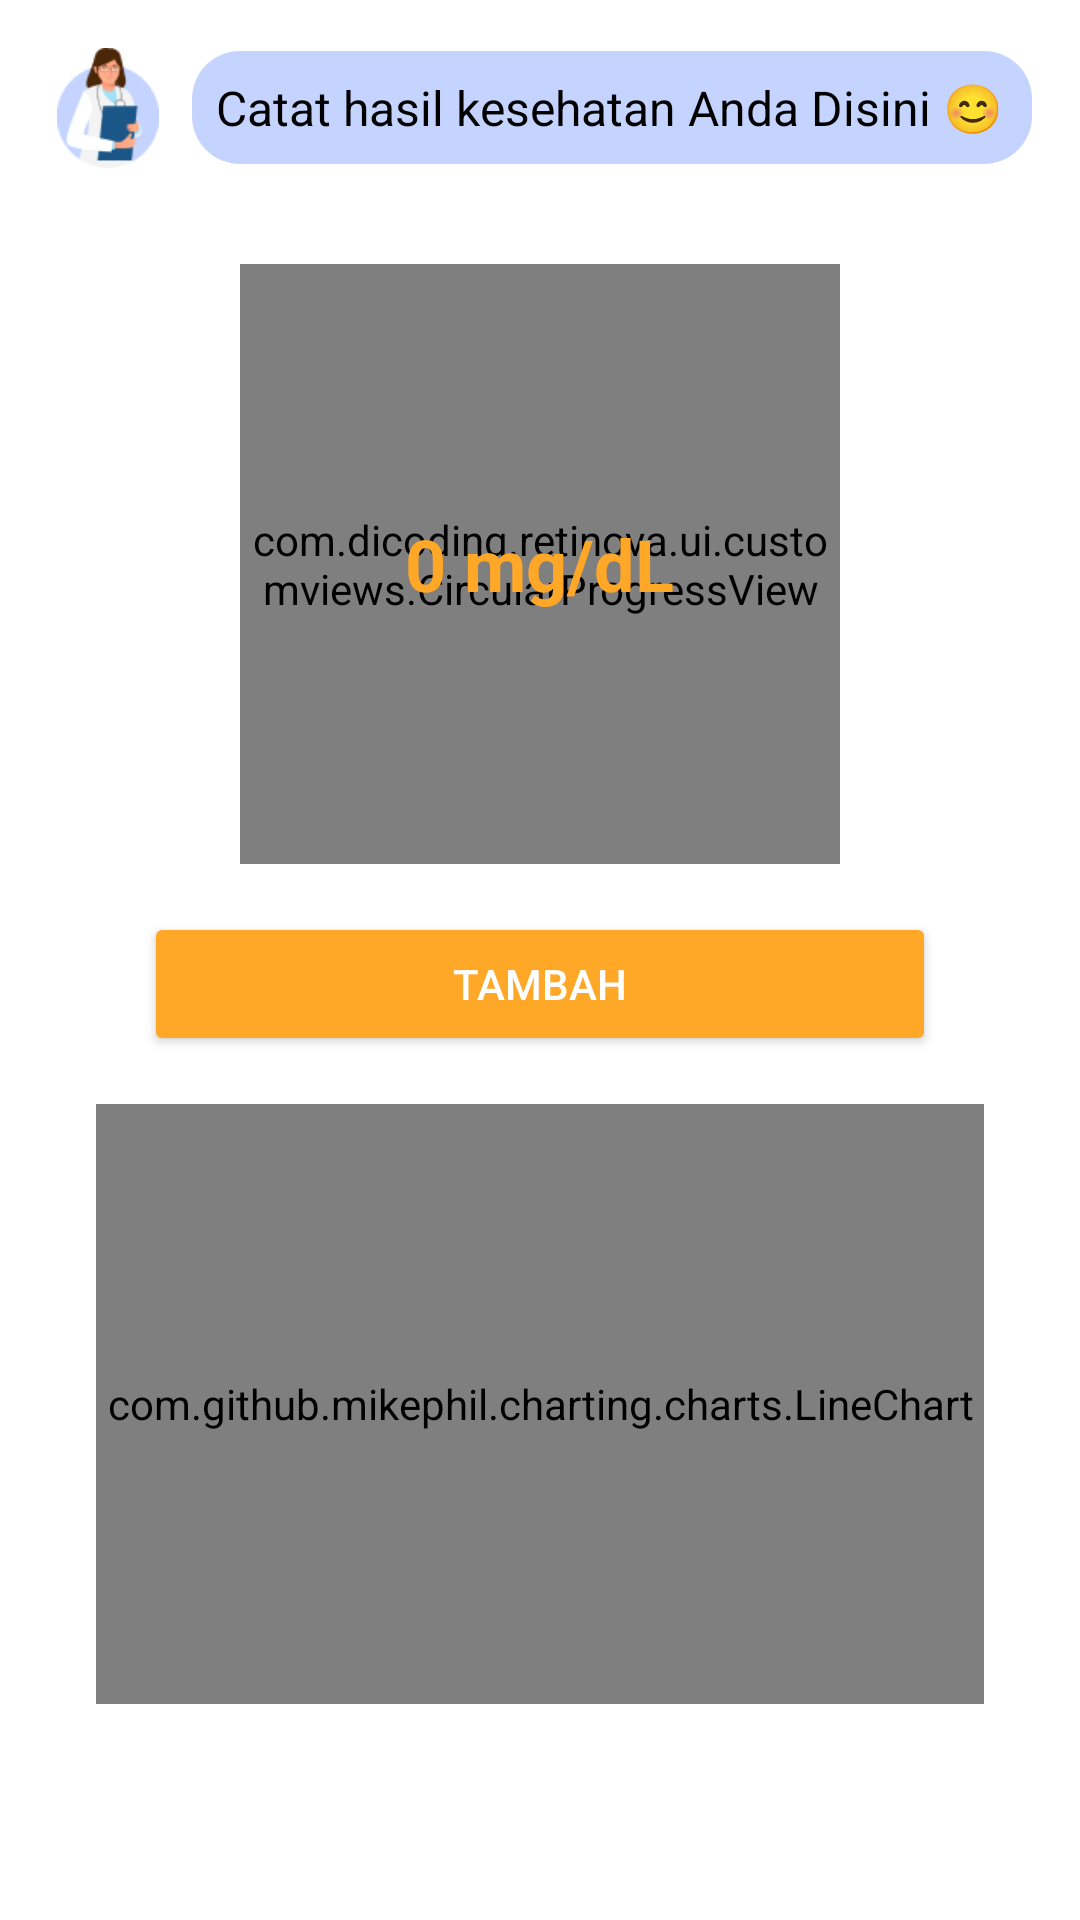

Layout XML and referenced resources for this Android screen:
<!-- AndroidManifest.xml: application theme Theme.Retinova -->
<!-- res/layout/activity_catatan.xml -->
<?xml version="1.0" encoding="utf-8"?>
<LinearLayout
    xmlns:android="http://schemas.android.com/apk/res/android"
    xmlns:tools="http://schemas.android.com/tools"
    android:layout_width="match_parent"
    android:layout_height="match_parent"
    android:orientation="vertical"
    android:padding="16dp"
    android:background="@color/white"
    tools:context=".ui.catatan.CatatanActivity">

    <LinearLayout
        android:layout_width="match_parent"
        android:layout_height="wrap_content"
        android:orientation="horizontal"
        android:gravity="center_vertical"
        android:layout_marginBottom="16dp">

        <ImageView
            android:layout_width="40dp"
            android:layout_height="40dp"
            android:src="@drawable/ic_doctor"
            android:contentDescription="Profile Picture"
            android:layout_marginEnd="8dp" />

        <TextView
            android:layout_width="0dp"
            android:layout_height="wrap_content"
            android:layout_weight="1"
            android:background="@drawable/bg_greeting"
            android:text="Catat hasil kesehatan Anda Disini 😊"
            android:textSize="16sp"
            android:textColor="@color/black" />

    </LinearLayout>

    <LinearLayout
        android:layout_width="match_parent"
        android:layout_height="wrap_content"
        android:orientation="vertical"
        android:gravity="center_horizontal"
        android:layout_marginTop="16dp">

        <RelativeLayout
            android:layout_width="200dp"
            android:layout_height="200dp"
            android:layout_marginBottom="16dp">

            <com.dicoding.retinova.ui.customviews.CircularProgressView
                android:id="@+id/circularProgressView"
                android:layout_width="match_parent"
                android:layout_height="match_parent" />

            <TextView
                android:id="@+id/tvAverageBloodSugarLevel"
                android:layout_width="wrap_content"
                android:layout_height="wrap_content"
                android:layout_centerInParent="true"
                android:text="0 mg/dL"
                android:textColor="@color/primary"
                android:textSize="24sp"
                android:textStyle="bold" />
        </RelativeLayout>

        <Button
            android:id="@+id/btnAddSugarLevel"
            android:layout_width="match_parent"
            android:layout_height="wrap_content"
            android:layout_marginHorizontal="32dp"
            android:text="Tambah"
            android:textColor="@color/white"
            android:backgroundTint="@color/primary" />

        <com.github.mikephil.charting.charts.LineChart
            android:id="@+id/lineChart"
            android:layout_width="match_parent"
            android:layout_height="200dp"
            android:layout_marginTop="16dp"
            android:layout_marginHorizontal="16dp" />

    </LinearLayout>

</LinearLayout>
<!-- resources referenced by this layout -->
<resources>
  <color name="black">#FF000000</color>
  <color name="primary">#FFA726</color>
  <color name="white">#FFFFFFFF</color>
  <!-- drawable bg_greeting (drawable) -->
  <shape xmlns:android="http://schemas.android.com/apk/res/android">
      <solid android:color="#C4D4FF" />
      <corners android:radius="16dp" />
      <padding
          android:bottom="8dp"
          android:left="8dp"
          android:right="8dp"
          android:top="8dp" />
  </shape>
  <!-- drawable ic_doctor: png bitmap (drawable, 4833 bytes) -->
  <style name="Theme.Retinova" parent="Base.Theme.Retinova" />
  <style name="Base.Theme.Retinova" parent="Theme.Material3.DayNight.NoActionBar">
          <item name="colorPrimary">@color/purple_500</item>
          <item name="colorPrimaryVariant">@color/purple_700</item>
          <item name="colorOnPrimary">@color/white</item>
          <item name="colorSecondary">@color/teal_200</item>
          <item name="bottomNavigationStyle">@style/BottomNavCustomStyle</item>
      </style>
  <color name="purple_500">#6200EE</color>
  <color name="purple_700">#3700B3</color>
  <color name="teal_200">#80CBC4</color>
  <style name="BottomNavCustomStyle" parent="Widget.MaterialComponents.BottomNavigationView">
          <item name="shapeAppearanceOverlay">@style/BottomNavShapeAppearance</item>
          <item name="backgroundTint">@color/white</item>
      </style>
  <style name="BottomNavShapeAppearance" parent="ShapeAppearance.MaterialComponents.SmallComponent">
          <item name="cornerFamily">rounded</item>
          <item name="cornerSize">16dp</item>
      </style>
</resources>
